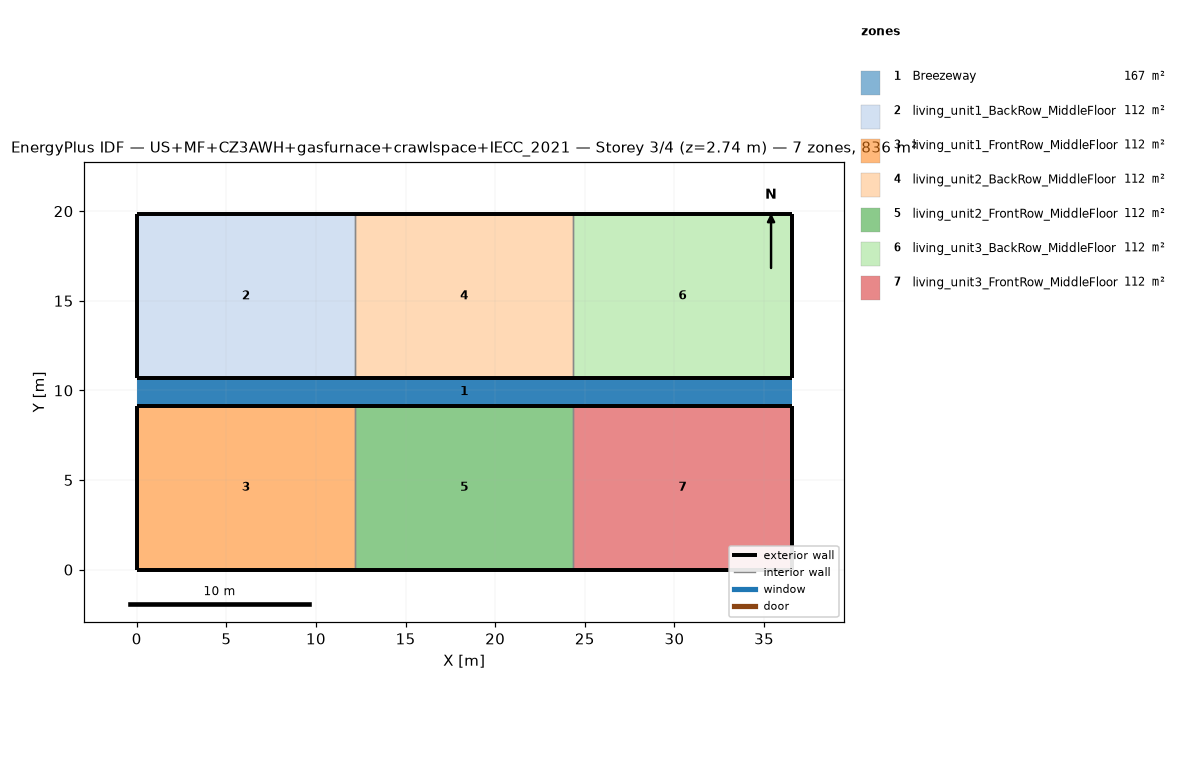
=== STOREY PLAN SPEC (per zone: floor XY polygon, exterior-wall plan segments, windows/doors) ===
zone 1: Breezeway  (167.0 m²)
  floor: (36.54, 9.16) (0.00, 9.16) (0.00, 10.68) (36.54, 10.68)
  floor: (36.54, 9.16) (0.00, 9.16) (0.00, 10.68) (36.54, 10.68)
  floor: (36.54, 9.16) (0.00, 9.16) (0.00, 10.68) (36.54, 10.68)
zone 2: living_unit1_BackRow_MiddleFloor  (111.5 m²)
  floor: (12.18, 10.68) (0.00, 10.68) (0.00, 19.84) (12.18, 19.84)
  exterior wall: (0.00, 10.68) – (12.18, 10.68)  [12.2 m]
  exterior wall: (12.18, 19.84) – (0.00, 19.84)  [12.2 m]
  exterior wall: (0.00, 19.84) – (0.00, 10.68)  [9.2 m]
  interior walls: 1
zone 3: living_unit1_FrontRow_MiddleFloor  (111.5 m²)
  floor: (12.18, 0.00) (0.00, 0.00) (0.00, 9.16) (12.18, 9.16)
  exterior wall: (0.00, 0.00) – (12.18, 0.00)  [12.2 m]
  exterior wall: (12.18, 9.16) – (0.00, 9.16)  [12.2 m]
  exterior wall: (0.00, 9.16) – (0.00, 0.00)  [9.2 m]
  interior walls: 1
zone 4: living_unit2_BackRow_MiddleFloor  (111.5 m²)
  floor: (24.36, 10.68) (12.18, 10.68) (12.18, 19.84) (24.36, 19.84)
  exterior wall: (12.18, 10.68) – (24.36, 10.68)  [12.2 m]
  exterior wall: (24.36, 19.84) – (12.18, 19.84)  [12.2 m]
  interior walls: 2
zone 5: living_unit2_FrontRow_MiddleFloor  (111.5 m²)
  floor: (24.36, 0.00) (12.18, 0.00) (12.18, 9.16) (24.36, 9.16)
  exterior wall: (12.18, 0.00) – (24.36, 0.00)  [12.2 m]
  exterior wall: (24.36, 9.16) – (12.18, 9.16)  [12.2 m]
  interior walls: 2
zone 6: living_unit3_BackRow_MiddleFloor  (111.5 m²)
  floor: (36.54, 10.68) (24.36, 10.68) (24.36, 19.84) (36.54, 19.84)
  exterior wall: (24.36, 10.68) – (36.54, 10.68)  [12.2 m]
  exterior wall: (36.54, 10.68) – (36.54, 19.84)  [9.2 m]
  exterior wall: (36.54, 19.84) – (24.36, 19.84)  [12.2 m]
  interior walls: 1
zone 7: living_unit3_FrontRow_MiddleFloor  (111.5 m²)
  floor: (36.54, 0.00) (24.36, 0.00) (24.36, 9.16) (36.54, 9.16)
  exterior wall: (24.36, 0.00) – (36.54, 0.00)  [12.2 m]
  exterior wall: (36.54, 0.00) – (36.54, 9.16)  [9.2 m]
  exterior wall: (36.54, 9.16) – (24.36, 9.16)  [12.2 m]
  interior walls: 1

=== DERIVED (storey summary) ===
Building: US+MF+CZ3AWH+gasfurnace+crawlspace+IECC_2021
Storey: 3 of 4  (floor level z = 2.74 m)
Storey gross floor area: 836.2 m²
Zones on this storey: 7
  - Breezeway: floor 167.0 m²
  - living_unit1_BackRow_MiddleFloor: floor 111.5 m²; exterior wall 33.5 m (86.9 m²); WWR 0.0%
  - living_unit1_FrontRow_MiddleFloor: floor 111.5 m²; exterior wall 33.5 m (86.9 m²); WWR 0.0%
  - living_unit2_BackRow_MiddleFloor: floor 111.5 m²; exterior wall 24.4 m (63.1 m²); WWR 0.0%
  - living_unit2_FrontRow_MiddleFloor: floor 111.5 m²; exterior wall 24.4 m (63.1 m²); WWR 0.0%
  - living_unit3_BackRow_MiddleFloor: floor 111.5 m²; exterior wall 33.5 m (86.9 m²); WWR 0.0%
  - living_unit3_FrontRow_MiddleFloor: floor 111.5 m²; exterior wall 33.5 m (86.9 m²); WWR 0.0%
Zone adjacency (shared interzone walls):
  - living_unit1_BackRow_MiddleFloor ↔ living_unit2_BackRow_MiddleFloor
  - living_unit1_FrontRow_MiddleFloor ↔ living_unit2_FrontRow_MiddleFloor
  - living_unit2_BackRow_MiddleFloor ↔ living_unit3_BackRow_MiddleFloor
  - living_unit2_FrontRow_MiddleFloor ↔ living_unit3_FrontRow_MiddleFloor